Run: headless pygame with SDL's dummy video driver; simulated clock (each Clock.tick advances the game by its frame time, no real sleeping); random seed 0; keys injected as events and as key.get_pressed() state; mouse plan: one left click at the window centre at the start of phase 2, then a move to the lower-right quarter at the start of phase 3.
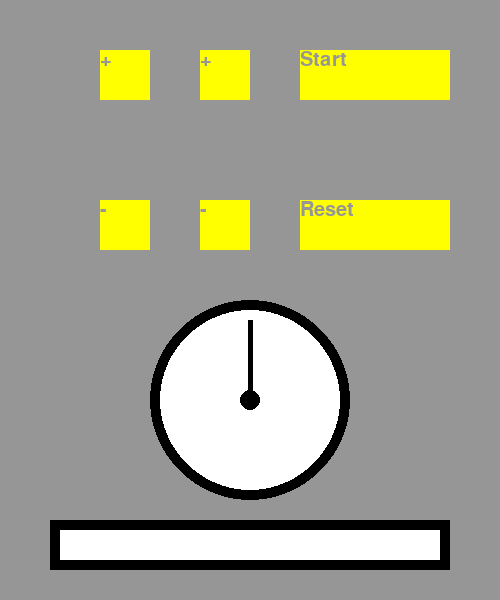
Frame 1 of 4 · flips 1–60 · no input
Frame 2 of 4 · flips 61–180 · clicked the window centre · tapped SPACE, RETURN · held RIGHT (→), D · screen unchanged from frame 1, image omitted
Frame 3 of 4 · flips 181–300 · moved the mouse to the lower-right quarter · held DOWN (↓), S · screen unchanged from frame 2, image omitted
Frame 4 of 4 · flips 301–420 · held LEFT (←), A, UP (↑), W · screen unchanged from frame 3, image omitted

The pygame program that drew these frames:

import pygame  # Import game

pygame.init()  # Start pygame
screen = pygame.display.set_mode((500, 600))  # Set screen size to 500 x 600
running = True  # Continue running
bgColor = (150, 150, 150)  # Set variable for bgColor - Color => (R, B ,G)
font = pygame.font.SysFont('timesnewroman',  30)
plusSign = font.render("+", True, (150, 150, 150))
minusSign = font.render("-", True, (150, 150, 150))
startSign = font.render("Start", True, (150, 150, 150))
resetSign = font.render("Reset", True, (150, 150, 150))
while running:  # Check events and prevent instance end
    screen.fill(bgColor)  # Set background with var bgColor

    pygame.draw.rect(screen, (255, 255, 0), (100, 50, 50, 50))
    pygame.draw.rect(screen, (255, 255, 0), (100, 200, 50, 50))
    pygame.draw.rect(screen, (255, 255, 0), (200, 50, 50, 50))
    pygame.draw.rect(screen, (255, 255, 0), (200, 200, 50, 50))
    pygame.draw.rect(screen, (255, 255, 0), (300, 50, 150, 50))
    pygame.draw.rect(screen, (255, 255, 0), (300, 200, 150, 50))

    screen.blit(plusSign, (100, 50))
    screen.blit(minusSign, (100, 200))
    screen.blit(plusSign, (200, 50))
    screen.blit(minusSign, (200, 200))
    screen.blit(startSign, (300, 50))
    screen.blit(resetSign, (300, 200))

    pygame.draw.rect(screen, (0, 0, 0), (50, 520, 400, 50))
    pygame.draw.rect(screen, (255, 255, 255), (60, 530, 380, 30))
    pygame.draw.circle(screen, (0, 0, 0), (250, 400), 100)
    pygame.draw.circle(screen, (255, 255, 255), (250, 400), 90)
    pygame.draw.line(screen, (0, 0, 0), (250, 400), (250, 320), 5)
    pygame.draw.circle(screen, (0, 0, 0), (250, 400), 10)

    for event in pygame.event.get():  # Check anytime if an event happens
        if event.type == pygame.QUIT:  # Check for user exit request
            running = False
        if event.type == pygame.MOUSEBUTTONDOWN:  # Check for any mouse clicks
            if event.button == 1:
                print("XXX")
    pygame.display.flip()
pygame.quit()
